Labelled photos from "dataset", an image-classification folder in JOHANNABELL/bananavision. The possible labels are: mure malade, mure saint, tropmure malade, tropmure saint, vert malade, vert sain.

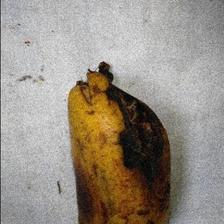
Label: tropmure malade

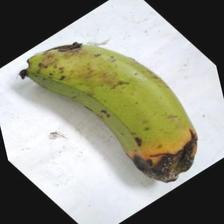
Label: vert malade

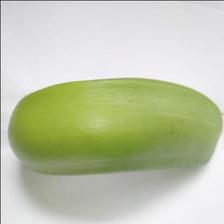
Label: vert sain

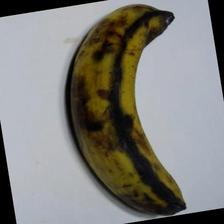
Label: tropmure saint

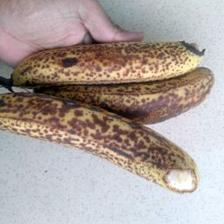
Label: mure malade

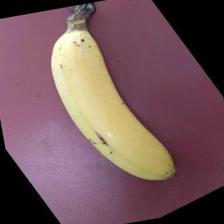
Label: mure saint
